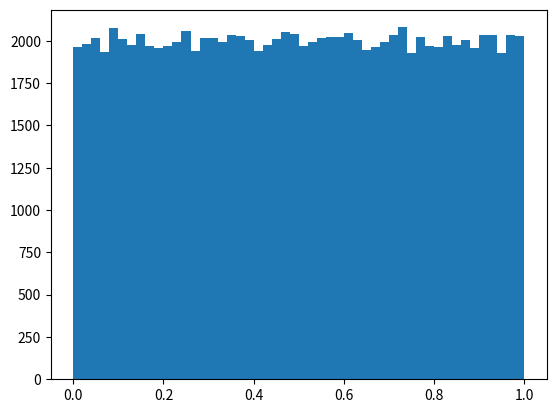

Write Python code to recreate this figure. (Note: this script raises an exception after producing the figure.)
#!/usr/bin/env python3
# -*- coding: utf-8 -*-
"""
2018/7/30

02_monte.py
逆変換方と[0,1]区間の一様分布から得られた乱数を
変換することで任意の確率分布に従う乱数を得る手法。

今回は指数分布に従う乱数を生成。
"""

#逆変換法で一様分布から指数分布を得る
import numpy as np
import matplotlib.pyplot as plt
import scipy.stats

nbins = 50

# 指数分布のパラメータ（scale = 1/lambda）
scale = 1.0

# 逆変換法で一様乱数から指数分布の乱数を得る
np.random.seed()
N = 100000
U = scipy.stats.uniform(loc=0.0, scale=1.0).rvs(size=N)

# 指数分布の累積分布関数の逆関数を用いて変換
X1 = - scale * np.log(1 - U)

# 生成した元の一様乱数を描画
plt.figure(1)
plt.hist(U, nbins, normed=True)

# 変換した指数分布の乱数と理想的なPDFを描画
plt.figure(2)
rv = scipy.stats.expon(scale=scale)
plt.hist(X1, nbins, normed=True)
x = np.linspace(rv.ppf(0.01), rv.ppf(0.99), 1000)
y = rv.pdf(x)
plt.plot(x, y, 'r-', lw=2, label = "expon")
plt.xlim((rv.ppf(0.01), rv.ppf(0.99)))
plt.legend()
plt.show()